Image classification data set "dataset" (neuroben/mi-hulladekfelismero on GitHub). Class labels (4): glass, metal, paper, plastic.

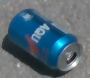
Label: metal

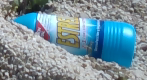
Label: plastic

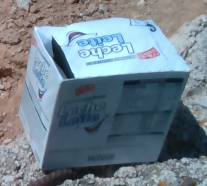
Label: paper

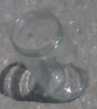
Label: glass

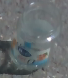
Label: glass

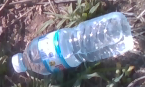
Label: plastic
